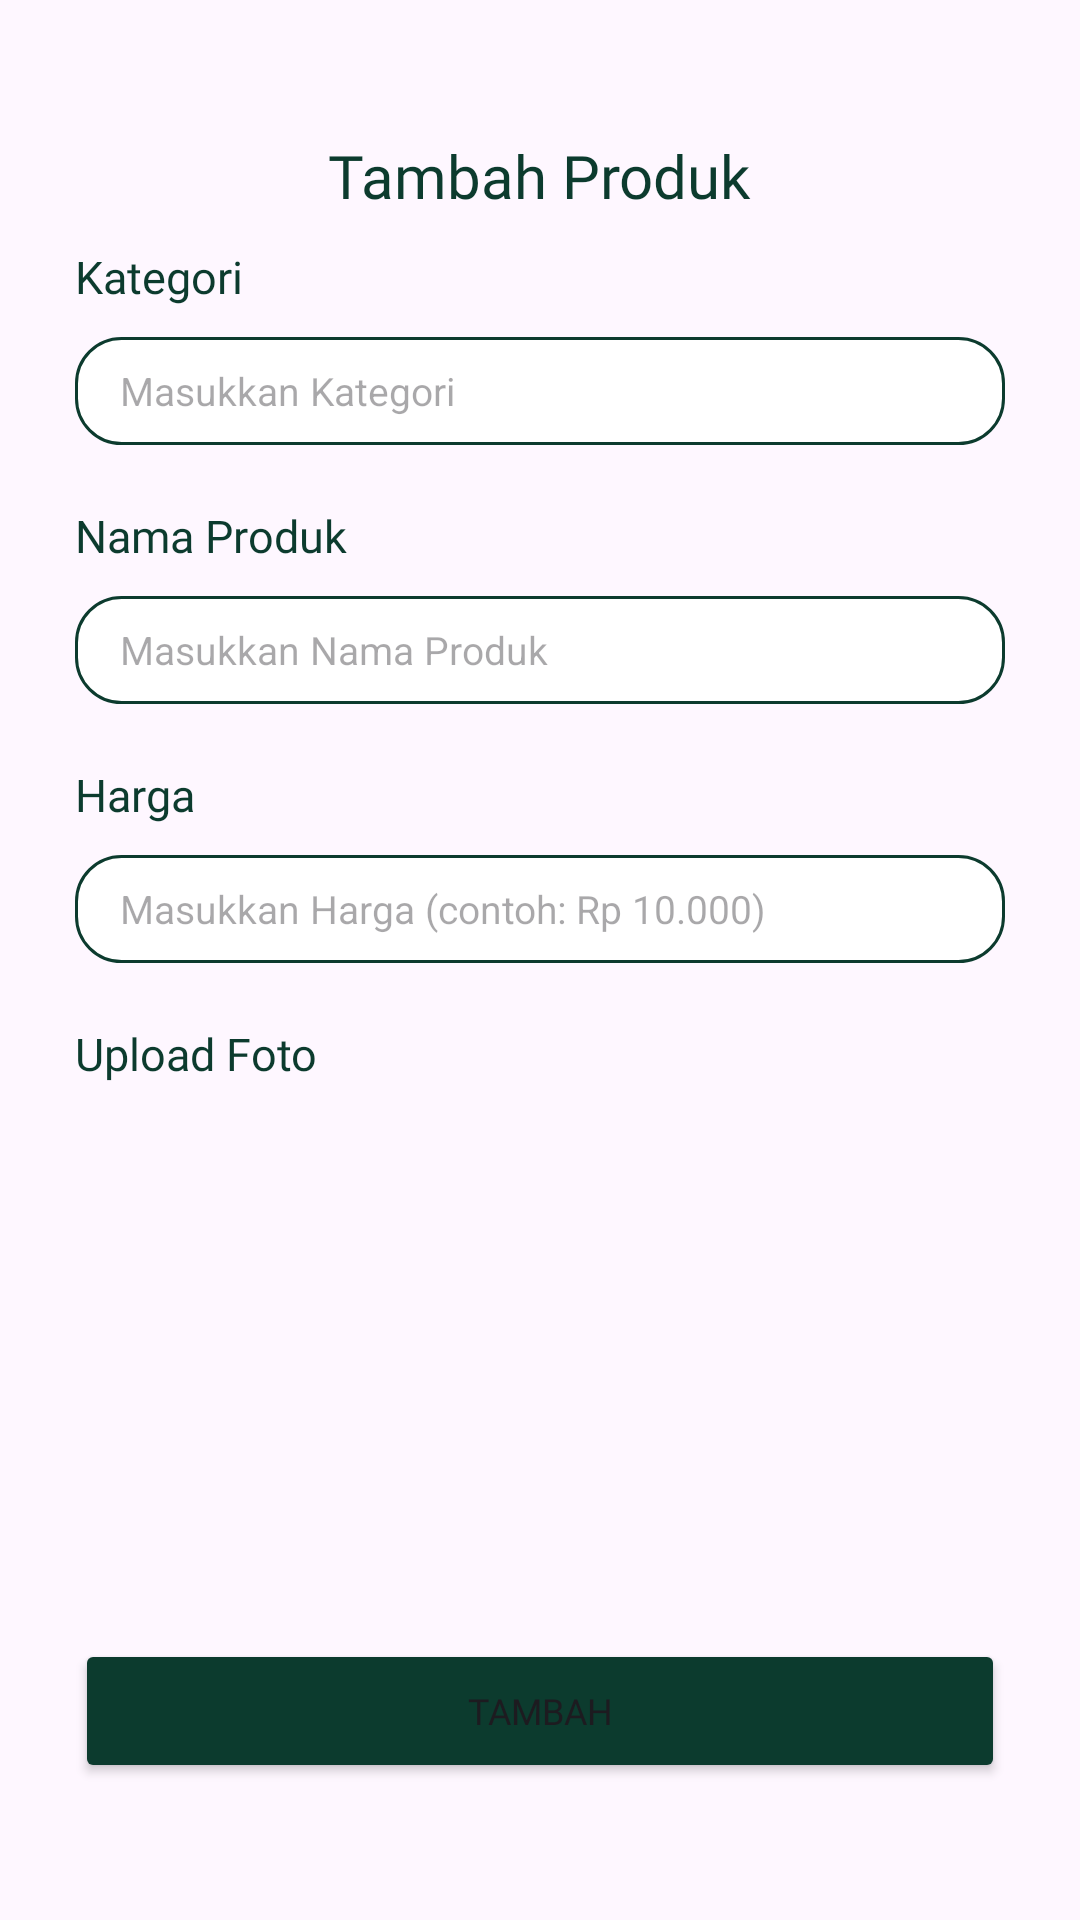

Reconstruct the res/layout file that produces this screen, plus the resources it refers to.
<!-- AndroidManifest.xml: application theme Theme.Sokin -->
<!-- res/layout/produk_tambah.xml -->
<?xml version="1.0" encoding="utf-8"?>
<LinearLayout
    xmlns:android="http://schemas.android.com/apk/res/android"
    xmlns:app="http://schemas.android.com/apk/res-auto"
    xmlns:tools="http://schemas.android.com/tools"
    android:layout_width="match_parent"
    android:layout_height="match_parent"
    android:orientation="vertical"
    android:padding="25dp"
    tools:context=".Produk_Tambah">

    <TextView
        android:layout_width="wrap_content"
        android:layout_height="wrap_content"
        android:text="Tambah Produk"
        android:fontFamily="@font/poppins_bold"
        android:layout_marginTop="20dp"
        android:textColor="#0C3B2E"
        android:textSize="20dp"
        android:layout_gravity="center"></TextView>

    <TextView
        android:layout_marginTop="10dp"
        android:layout_width="wrap_content"
        android:layout_height="wrap_content"
        android:text="Kategori"
        android:textColor="#0C3B2E"
        android:textSize="15dp"
        android:fontFamily="@font/poppins_bold"/>

    <EditText
        android:id="@+id/edt_kategori"
        android:layout_marginTop="10dp"
        android:layout_width="match_parent"
        android:layout_height="36dp"
        android:background="@drawable/garistepihitam"
        android:hint="Masukkan Kategori"
        android:paddingLeft="15dp"
        android:textSize="13dp"
        android:textColor="#0C2B3E"/>

    <TextView
        android:layout_marginTop="20dp"
        android:layout_width="wrap_content"
        android:layout_height="wrap_content"
        android:text="Nama Produk"
        android:textColor="#0C3B2E"
        android:textSize="15dp"
        android:fontFamily="@font/poppins_bold"/>

    <EditText
        android:id="@+id/edt_produk"
        android:layout_marginTop="10dp"
        android:layout_width="match_parent"
        android:layout_height="36dp"
        android:background="@drawable/garistepihitam"
        android:hint="Masukkan Nama Produk"
        android:paddingLeft="15dp"
        android:textSize="13dp"
        android:textColor="#0C2B3E"/>

    <TextView
        android:layout_marginTop="20dp"
        android:layout_width="wrap_content"
        android:layout_height="wrap_content"
        android:text="Harga"
        android:textColor="#0C3B2E"
        android:textSize="15dp"
        android:fontFamily="@font/poppins_bold"/>

    <EditText
        android:id="@+id/edt_harga"
        android:layout_marginTop="10dp"
        android:layout_width="match_parent"
        android:layout_height="36dp"
        android:background="@drawable/garistepihitam"
        android:hint="Masukkan Harga (contoh: Rp 10.000)"
        android:paddingLeft="15dp"
        android:textSize="13dp"
        android:textColor="#0C2B3E"/>

    <TextView
        android:layout_marginTop="20dp"
        android:layout_width="wrap_content"
        android:layout_height="wrap_content"
        android:text="Upload Foto"
        android:textColor="#0C3B2E"
        android:textSize="15dp"
        android:fontFamily="@font/poppins_bold"/>

    <ImageView
        android:layout_width="150dp"
        android:layout_height="150dp"
        android:layout_marginTop="10dp"
        android:id="@+id/iv_upload"
        android:scaleType="centerCrop"
        android:background="@drawable/upload"></ImageView>

    <Button
        android:id="@+id/btn_menambah"
        android:layout_width="match_parent"
        android:layout_height="wrap_content"
        android:layout_gravity="center"
        android:layout_marginTop="25dp"
        android:layout_marginBottom="10dp"
        android:backgroundTint="#0C3B2E"
        android:fontFamily="@font/poppins_bold"
        android:text="Tambah"
        android:textSize="12dp"></Button>

</LinearLayout>
<!-- resources referenced by this layout -->
<resources>
  <!-- drawable garistepihitam (drawable) -->
  <shape xmlns:android="http://schemas.android.com/apk/res/android">
      <solid android:color="#FFFFFF" />
      <corners android:radius="15dp" />
      <stroke
          android:width="1dp"
          android:color="#0C3B2E" />
  </shape>
  <style name="Theme.Sokin" parent="Base.Theme.Sokin" />
  <style name="Base.Theme.Sokin" parent="Theme.Material3.DayNight.NoActionBar">
          
          
      </style>
</resources>
